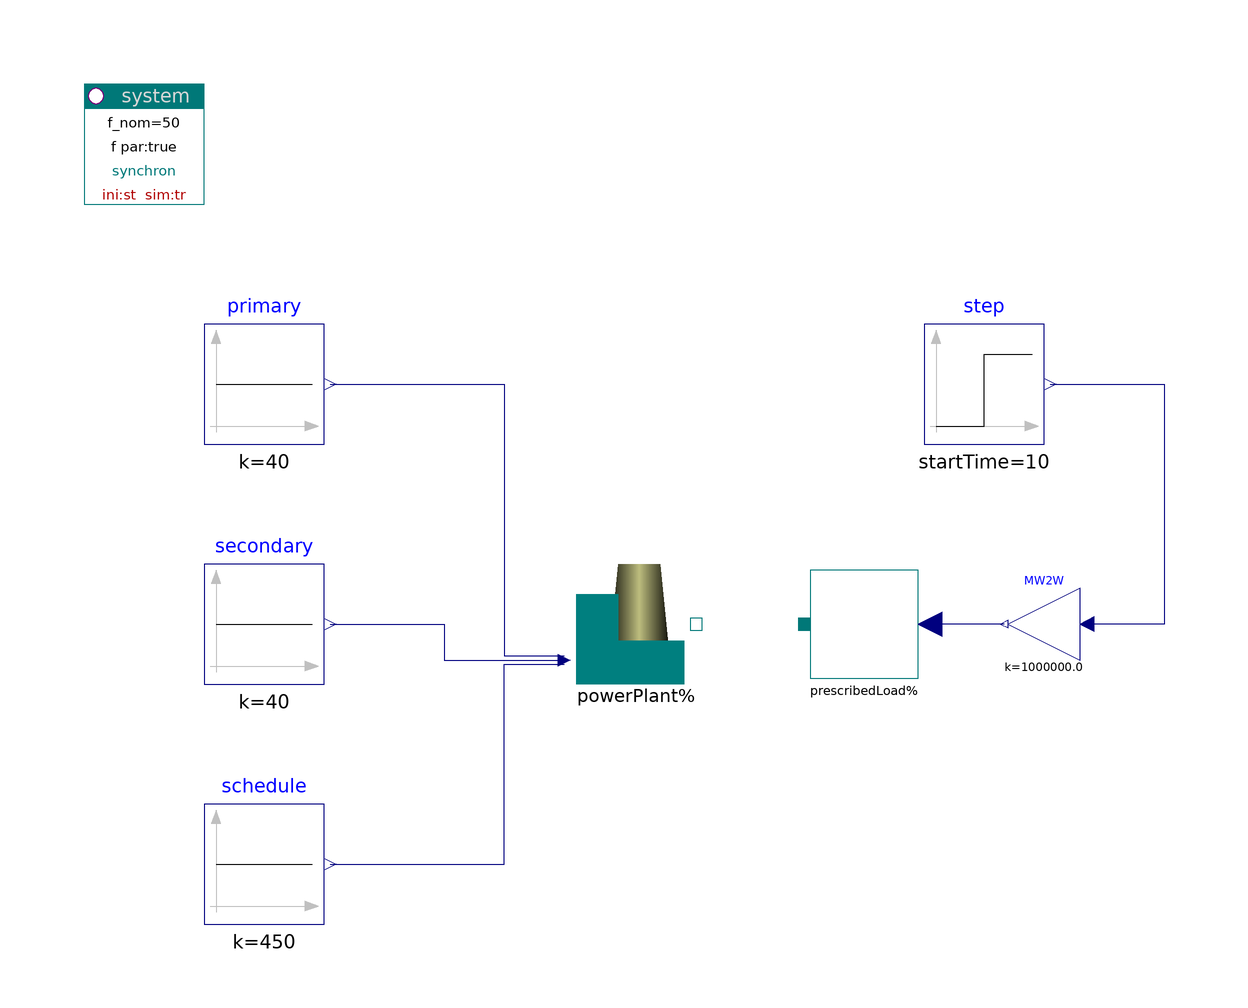

This picture is the connection diagram that the Modelica source below describes through its graphical annotations.

model PowerPlantTest1 "Test primary control"
    import PowerSystems;
      Components.PowerPlant powerPlant
        annotation (Placement(transformation(extent={{-20,0},{2,22}})));
      Modelica.Blocks.Sources.Constant schedule(k=450)
        annotation (Placement(transformation(extent={{-80,-40},{-60,-20}})));
      PowerSystems.Generic.PrescribedPowerLoad prescribedLoad(phi=
                                                              0.34906585039887)               annotation (Placement(transformation(extent={{20,0},{40,20}})));
      Modelica.Blocks.Sources.Step step(startTime=10,
                                        height=-40,
                                        offset=490)
        annotation (Placement(transformation(extent={{40,40},{60,60}})));
      Modelica.Blocks.Sources.Constant secondary(k=40)
        annotation (                       Placement(transformation(extent={{-80,0},{-60,20}})));
      Modelica.Blocks.Sources.Constant primary(k=40)
        annotation (                       Placement(transformation(extent={{-80,40},{-60,60}})));
    Modelica.Blocks.Math.Gain MW2W(k=1e6)
      annotation (Placement(transformation(extent={{66,4},{54,16}})));
    inner PowerSystems.System system
      annotation (Placement(transformation(extent={{-100,80},{-80,100}})));
    equation
      connect(powerPlant.terminal, prescribedLoad.terminal) annotation (Line(points={{2,10},{20,10}},
                                                                             color={0,0,0},
                                                                             pattern=LinePattern.None,
                                                                             smooth=Smooth.None));
      connect(secondary.y, powerPlant.plantDispatch[2])
        annotation (Line(points={{-59,10},{-40,10},{-40,4},{-20,4}},
                         color={0,0,127},
                         smooth=Smooth.None));
      connect(schedule.y, powerPlant.plantDispatch[1])
        annotation (Line(points={{-59,-30},{-30,-30},{-30,3.33333},{-20,3.33333}},
                         color={0,0,127},
                         smooth=Smooth.None));
      connect(primary.y, powerPlant.plantDispatch[3]) annotation (Line(points={{-59,50},
            {-30,50},{-30,4.66667},{-20,4.66667}},                     color={0,0,127},
                                                                       smooth=Smooth.None));
    connect(step.y, MW2W.u) annotation (Line(
        points={{61,50},{80,50},{80,10},{67.2,10}},
        color={0,0,127},
        smooth=Smooth.None));
    connect(MW2W.y, prescribedLoad.P) annotation (Line(
        points={{53.4,10},{41,10}},
        color={0,0,127},
        smooth=Smooth.None));
      annotation (experiment(StopTime=30));
    end PowerPlantTest1;